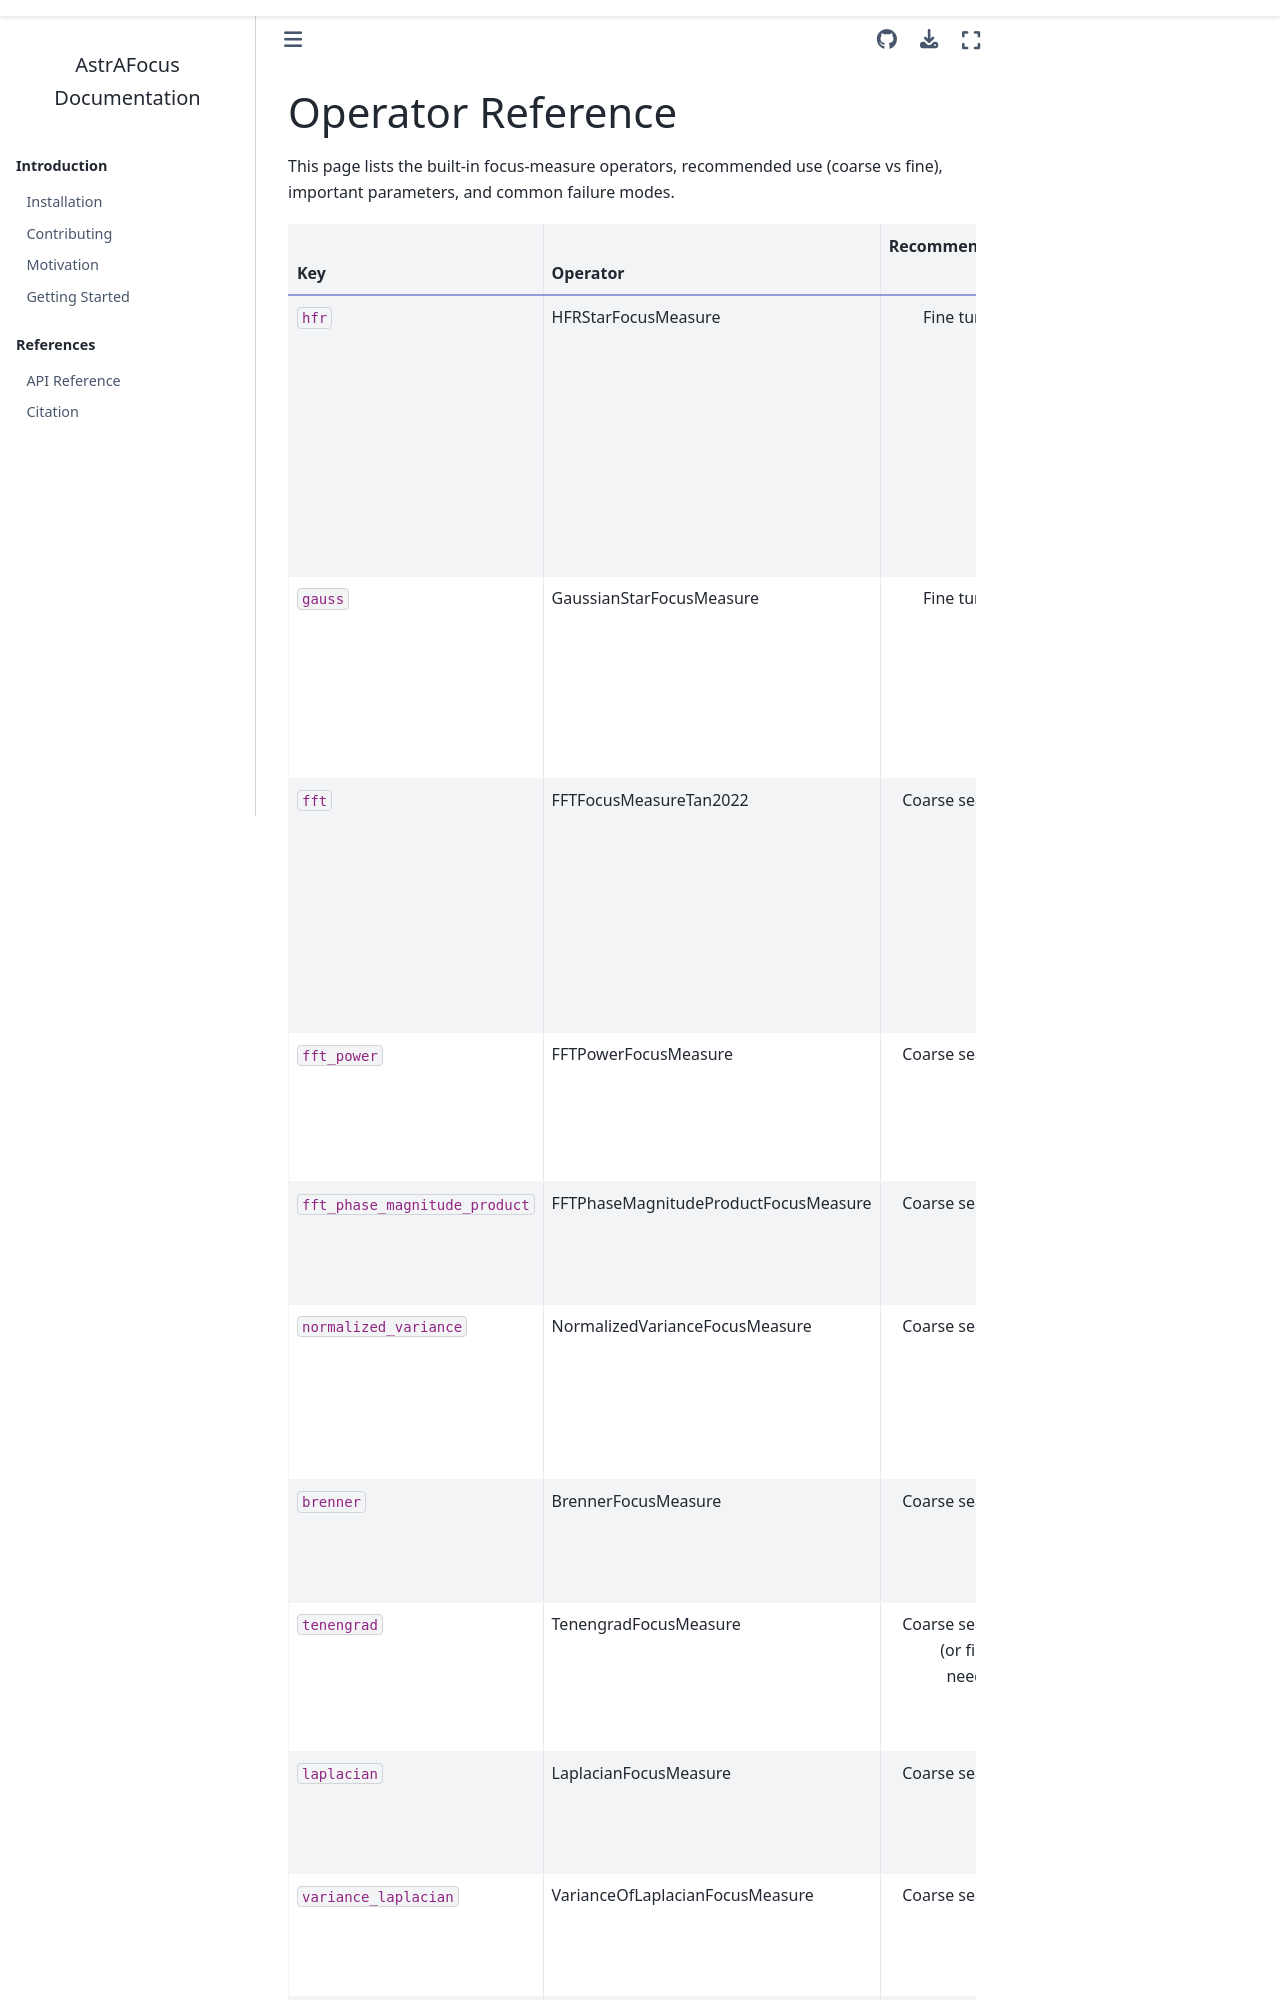

repository: dgegen/astrafocus · page: operators_reference.html · generator: sphinx

# Operator Reference

This page lists the built-in focus-measure operators, recommended use (coarse vs fine), important parameters, and common failure modes.

| Key | Operator | Recommended use | Key parameters | Failure modes / notes |
|---|---|---:|---|---|
| `hfr` | HFRStarFocusMeasure | Fine tuning | `fwhm`, `star_find_threshold`, `cutout_size`, `max_stars`, `saturation_threshold`, `absolute_detection_limit` | Returns the half flux radius (HFR) in pixels. Requires reliable star detection; fails when there are too few stars, or when stars are too faint to be seen far from focus. |
| `gauss` | GaussianStarFocusMeasure | Fine tuning | same as `hfr` (Gaussian fit) | Returns the FWHM in pixels. Slower than HFR; sensitive to model mismatch (e.g. donuts) and saturated stars. |
| `fft` | FFTFocusMeasureTan2022 | Coarse search | none | Works on global frequency content; robust when stars are large and blurred; sensitive to large gradients or vignette and to image noise. |
| `fft_power` | FFTPowerFocusMeasure | Coarse search | none | Similar to `fft`; measures high-frequency power after noise floor subtraction. |
| `fft_phase_magnitude_product` | FFTPhaseMagnitudeProductFocusMeasure | Coarse search | none | Uses phase×magnitude; can be noisy for low SNR images. |
| `normalized_variance` | NormalizedVarianceFocusMeasure | Coarse search | none | Depends on mean image brightness; can be unstable with very low or uneven illumination. |
| `brenner` | BrennerFocusMeasure | Coarse search | none | Fast and simple gradient metric; noisy on low-SNR frames. |
| `tenengrad` | TenengradFocusMeasure | Coarse search (or fine if needed) | `ksize` (Sobel kernel size) | Good edge-sensitive measure; tune `ksize`; sensitive to hot pixels and noise. |
| `laplacian` | LaplacianFocusMeasure | Coarse search | none | Edge-based; can be affected by image noise and cosmic rays. |
| `variance_laplacian` | VarianceOfLaplacianFocusMeasure | Coarse search | none | Uses variance of Laplacian — robust to scale but noisy on low-SNR. |
| `absolute_gradient` | AbsoluteGradientFocusMeasure | Coarse search | none | Simple gradient sum; fast but less discriminative. |
| `squared_gradient` | SquaredGradientFocusMeasure | Coarse search | none | Similar to absolute gradient, emphasizes large gradients. |
| `auto_correlation` | AutoCorrelationFocusMeasure | Coarse search | none | Measures aut
